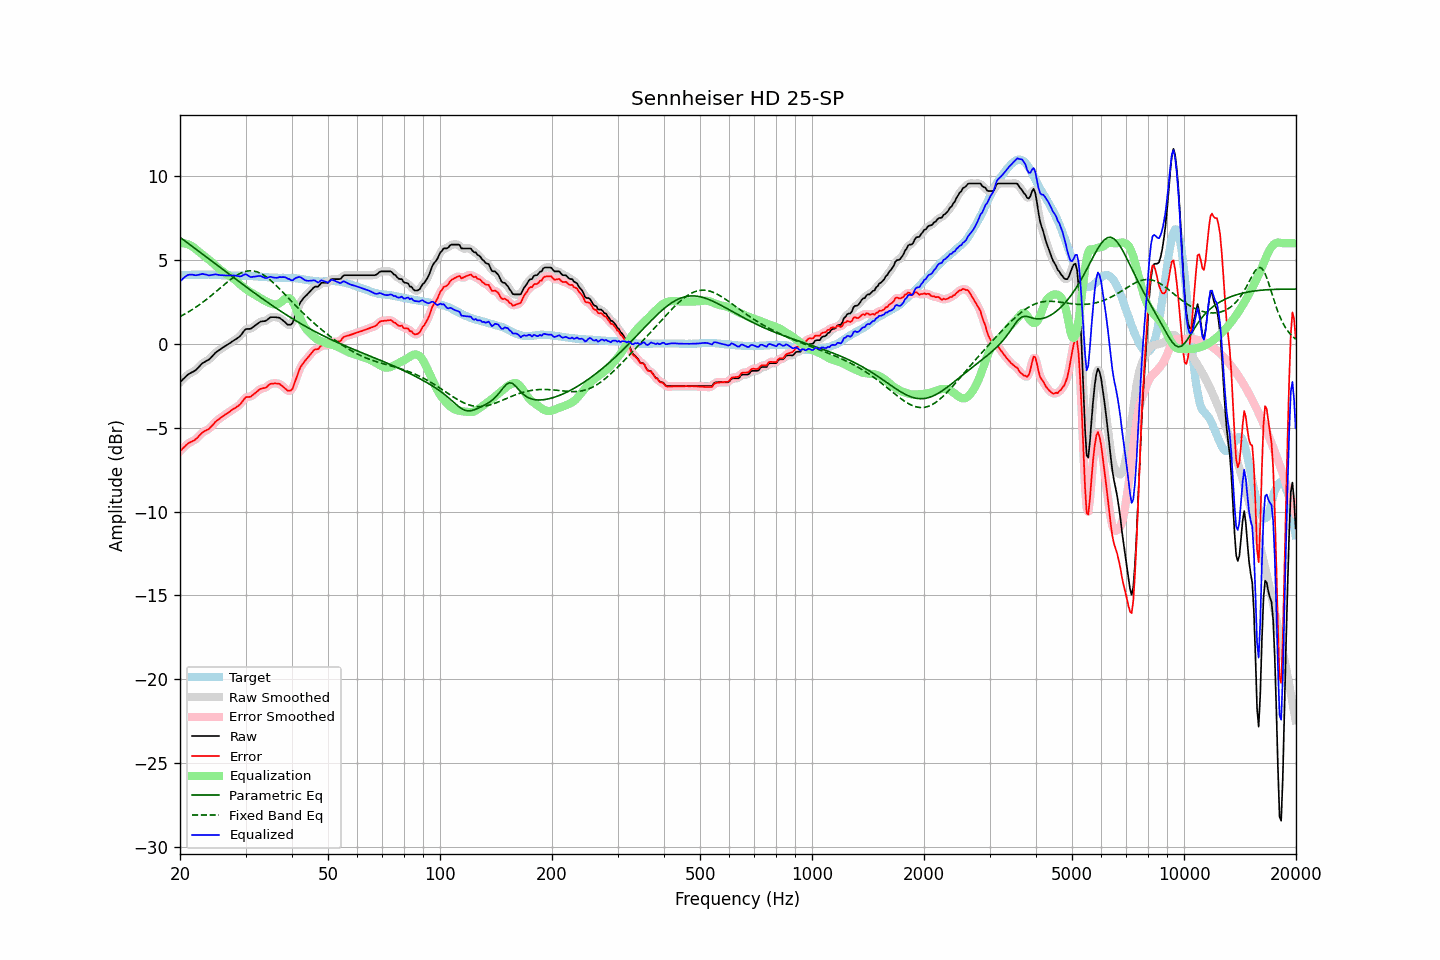

The data file committed next to this chart (first rows):
frequency, raw, error, smoothed, error_smoothed, equalization, parametric_eq, fixed_band_eq, equalized_raw, equalized_smoothed, target
20.00, -2.29, -6.39, -2.29, -6.39, 6.00, 6.36, 1.63, 3.72, 3.71, 4.10
20.20, -2.20, -6.30, -2.19, -6.30, 6.01, 6.29, 1.68, 3.81, 3.82, 4.10
20.40, -2.10, -6.20, -2.09, -6.20, 6.00, 6.21, 1.73, 3.91, 3.91, 4.10
20.61, -2.01, -6.12, -2.00, -6.11, 5.99, 6.14, 1.78, 3.98, 3.99, 4.11
20.81, -1.91, -6.02, -1.91, -6.02, 5.97, 6.07, 1.84, 4.06, 4.06, 4.11
21.02, -1.83, -5.94, -1.83, -5.95, 5.94, 6.00, 1.89, 4.11, 4.11, 4.11
21.23, -1.77, -5.88, -1.77, -5.88, 5.90, 5.93, 1.95, 4.13, 4.13, 4.11
21.44, -1.72, -5.84, -1.72, -5.83, 5.85, 5.86, 2.01, 4.14, 4.13, 4.12
21.66, -1.67, -5.79, -1.67, -5.79, 5.79, 5.79, 2.07, 4.12, 4.12, 4.12
21.87, -1.62, -5.74, -1.61, -5.73, 5.72, 5.71, 2.13, 4.10, 4.11, 4.12
22.09, -1.55, -5.67, -1.54, -5.66, 5.64, 5.64, 2.20, 4.09, 4.10, 4.12
22.31, -1.44, -5.58, -1.45, -5.57, 5.55, 5.57, 2.26, 4.11, 4.11, 4.13
22.54, -1.35, -5.47, -1.34, -5.47, 5.48, 5.50, 2.33, 4.13, 4.13, 4.12
22.76, -1.25, -5.38, -1.24, -5.37, 5.40, 5.42, 2.40, 4.16, 4.16, 4.13
22.99, -1.15, -5.28, -1.16, -5.29, 5.33, 5.35, 2.47, 4.18, 4.17, 4.13
23.22, -1.10, -5.23, -1.09, -5.22, 5.25, 5.28, 2.54, 4.15, 4.16, 4.13
23.45, -1.04, -5.16, -1.04, -5.17, 5.17, 5.21, 2.62, 4.14, 4.13, 4.13
23.69, -0.99, -5.11, -0.99, -5.12, 5.10, 5.14, 2.69, 4.11, 4.11, 4.13
23.92, -0.94, -5.07, -0.92, -5.05, 5.02, 5.06, 2.77, 4.09, 4.10, 4.14
24.16, -0.85, -4.97, -0.85, -4.98, 4.94, 4.99, 2.85, 4.10, 4.10, 4.13
24.40, -0.74, -4.87, -0.75, -4.87, 4.86, 4.92, 2.93, 4.11, 4.11, 4.13
24.65, -0.65, -4.77, -0.64, -4.76, 4.77, 4.84, 3.01, 4.13, 4.13, 4.13
24.89, -0.53, -4.65, -0.54, -4.66, 4.68, 4.77, 3.09, 4.15, 4.14, 4.12
25.14, -0.46, -4.57, -0.46, -4.57, 4.59, 4.70, 3.17, 4.14, 4.13, 4.11
25.39, -0.39, -4.50, -0.39, -4.49, 4.51, 4.63, 3.25, 4.11, 4.12, 4.10
25.65, -0.33, -4.43, -0.32, -4.43, 4.43, 4.55, 3.33, 4.10, 4.10, 4.10
25.91, -0.26, -4.35, -0.26, -4.35, 4.35, 4.48, 3.42, 4.09, 4.09, 4.09
26.16, -0.20, -4.29, -0.20, -4.29, 4.28, 4.41, 3.50, 4.09, 4.09, 4.09
26.43, -0.14, -4.22, -0.14, -4.22, 4.22, 4.34, 3.58, 4.08, 4.08, 4.08
26.69, -0.08, -4.16, -0.08, -4.16, 4.15, 4.27, 3.66, 4.08, 4.08, 4.08
26.96, -0.02, -4.10, -0.02, -4.09, 4.09, 4.19, 3.73, 4.07, 4.07, 4.08
27.23, 0.04, -4.04, 0.05, -4.03, 4.03, 4.12, 3.81, 4.07, 4.08, 4.08
27.50, 0.11, -3.95, 0.11, -3.96, 3.97, 4.05, 3.88, 4.09, 4.08, 4.07
27.77, 0.17, -3.89, 0.17, -3.90, 3.91, 3.98, 3.95, 4.09, 4.08, 4.07
28.05, 0.23, -3.84, 0.24, -3.83, 3.84, 3.91, 4.02, 4.08, 4.08, 4.08
28.33, 0.30, -3.77, 0.30, -3.78, 3.76, 3.83, 4.08, 4.07, 4.06, 4.07
28.62, 0.36, -3.71, 0.36, -3.71, 3.68, 3.76, 4.13, 4.04, 4.04, 4.07
28.90, 0.43, -3.64, 0.44, -3.63, 3.59, 3.69, 4.18, 4.02, 4.03, 4.07
29.19, 0.53, -3.54, 0.54, -3.53, 3.50, 3.62, 4.23, 4.03, 4.04, 4.07
29.48, 0.66, -3.41, 0.67, -3.40, 3.42, 3.55, 4.27, 4.08, 4.09, 4.07
29.78, 0.79, -3.28, 0.78, -3.28, 3.34, 3.48, 4.30, 4.13, 4.12, 4.07
30.08, 0.88, -3.18, 0.86, -3.20, 3.27, 3.41, 4.33, 4.15, 4.13, 4.06
30.38, 0.89, -3.16, 0.89, -3.17, 3.20, 3.34, 4.35, 4.10, 4.09, 4.06
30.68, 0.89, -3.16, 0.90, -3.15, 3.14, 3.27, 4.36, 4.03, 4.04, 4.06
30.99, 0.90, -3.14, 0.92, -3.13, 3.08, 3.20, 4.36, 3.98, 4.00, 4.04
31.30, 0.97, -3.07, 0.97, -3.07, 3.02, 3.13, 4.35, 3.99, 3.99, 4.04
31.61, 1.04, -2.99, 1.04, -3.00, 2.97, 3.06, 4.34, 4.01, 4.00, 4.03
31.93, 1.11, -2.92, 1.11, -2.91, 2.91, 2.99, 4.32, 4.02, 4.02, 4.03
32.24, 1.18, -2.83, 1.19, -2.83, 2.85, 2.92, 4.29, 4.04, 4.04, 4.02
32.57, 1.25, -2.75, 1.26, -2.75, 2.79, 2.85, 4.26, 4.05, 4.05, 4.01
32.89, 1.32, -2.68, 1.31, -2.70, 2.73, 2.78, 4.21, 4.05, 4.04, 4.01
33.22, 1.34, -2.66, 1.34, -2.66, 2.67, 2.71, 4.16, 4.01, 4.01, 4.00
33.55, 1.35, -2.64, 1.35, -2.64, 2.61, 2.65, 4.11, 3.97, 3.97, 3.99
33.89, 1.36, -2.62, 1.37, -2.61, 2.56, 2.58, 4.04, 3.93, 3.94, 3.98
34.23, 1.41, -2.56, 1.43, -2.55, 2.52, 2.51, 3.97, 3.93, 3.94, 3.98
34.57, 1.49, -2.47, 1.49, -2.48, 2.47, 2.45, 3.90, 3.97, 3.96, 3.97
34.92, 1.57, -2.39, 1.55, -2.41, 2.43, 2.38, 3.82, 4.00, 3.99, 3.96
35.27, 1.59, -2.37, 1.59, -2.37, 2.40, 2.31, 3.74, 3.99, 3.99, 3.96
35.62, 1.59, -2.37, 1.60, -2.36, 2.37, 2.25, 3.65, 3.96, 3.97, 3.96
35.97, 1.59, -2.35, 1.59, -2.36, 2.35, 2.18, 3.56, 3.94, 3.94, 3.95
... 635 more rows
